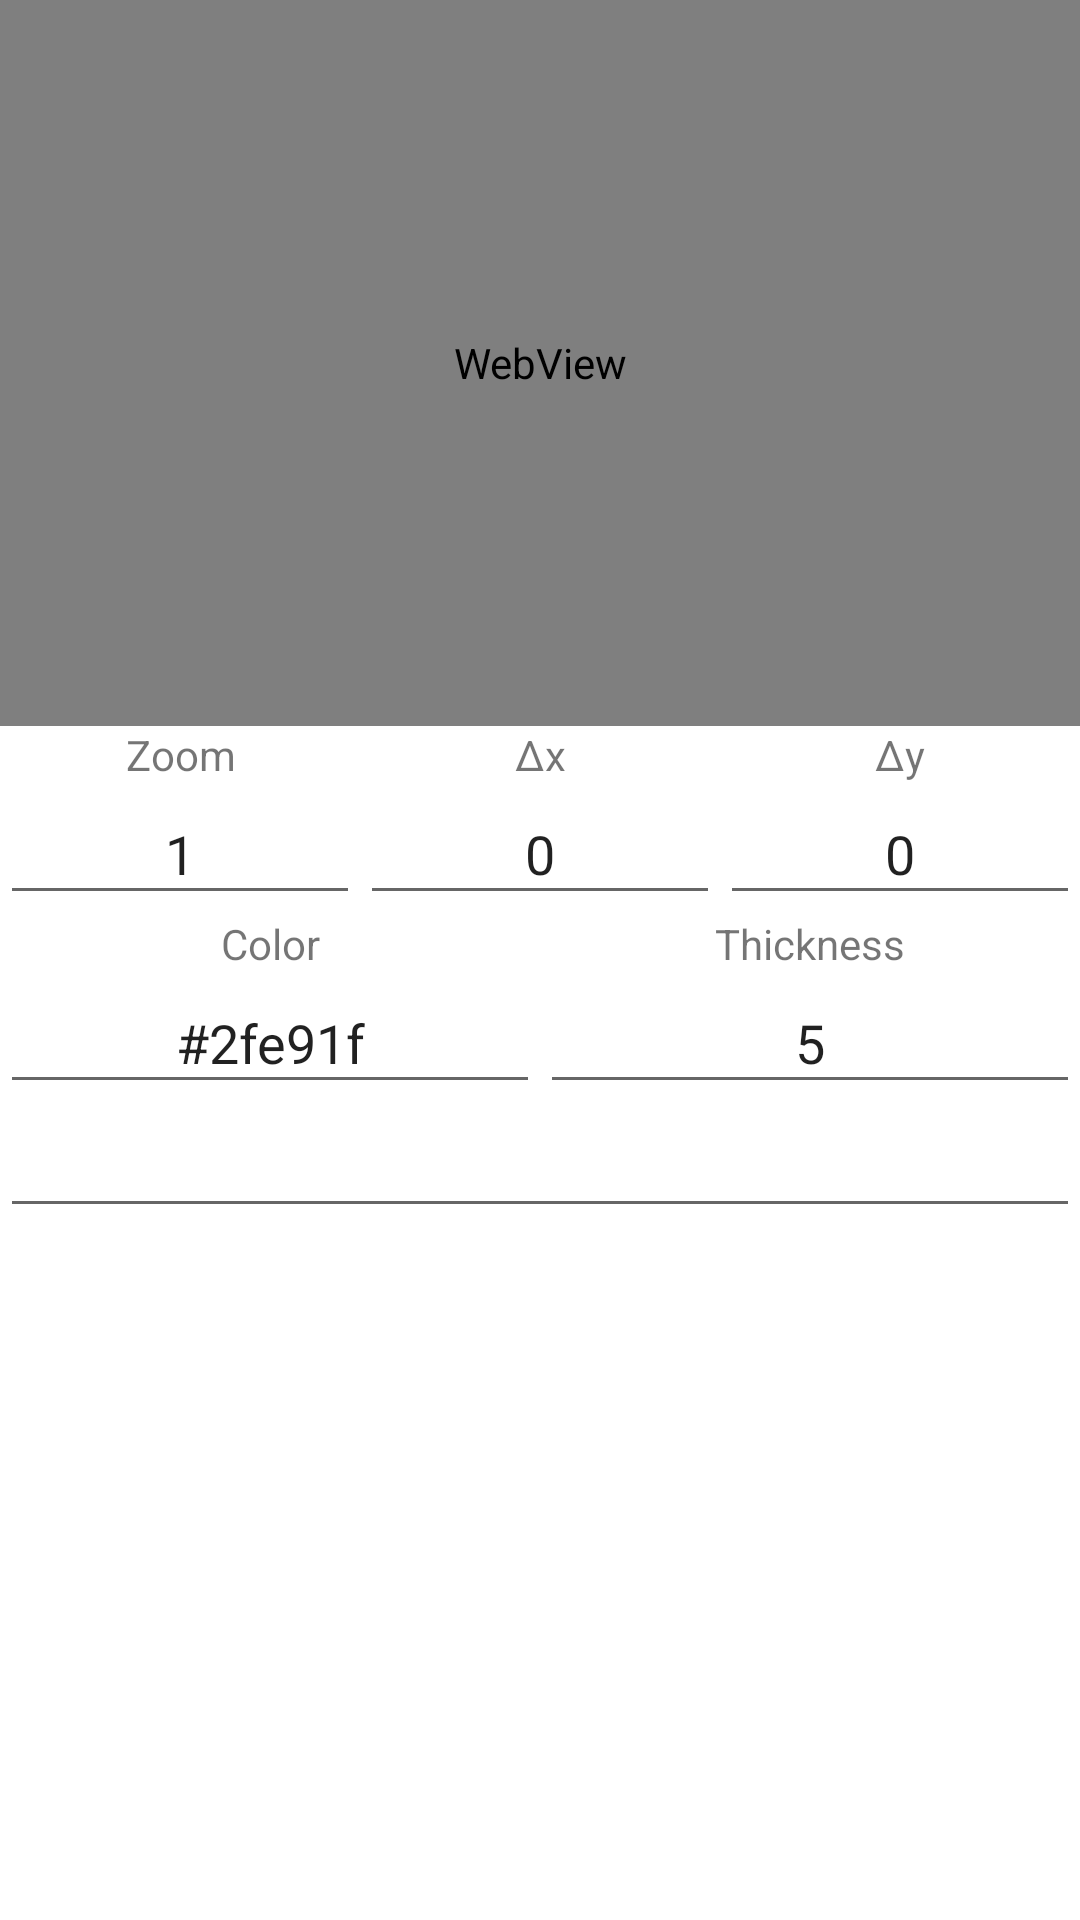

Reconstruct the res/layout file that produces this screen, plus the resources it refers to.
<!-- AndroidManifest.xml: application theme Theme.Axone -->
<!-- res/layout/activity_la_te_xactivity.xml -->
<?xml version="1.0" encoding="utf-8"?>
<LinearLayout xmlns:android="http://schemas.android.com/apk/res/android"
    xmlns:app="http://schemas.android.com/apk/res-auto"
    xmlns:tools="http://schemas.android.com/tools"
    android:id="@+id/main"
    android:layout_width="match_parent"
    android:layout_height="wrap_content"
    android:orientation="vertical"
    tools:context=".LaTeXActivity">

    <WebView
        android:id="@+id/mathWebView"
        android:layout_width="match_parent"
        android:layout_height="242dp"></WebView>

    <LinearLayout
        android:layout_width="match_parent"
        android:layout_height="wrap_content"
        android:orientation="horizontal">

        <LinearLayout
            android:layout_width="match_parent"
            android:layout_height="wrap_content"
            android:layout_weight="0.333333"
            android:orientation="horizontal">

            <TextView
                android:id="@+id/zoomText"
                android:layout_width="match_parent"
                android:layout_height="wrap_content"
                android:layout_weight="0.278"
                android:text="@string/zoom"
                android:textAlignment="center" />
        </LinearLayout>

        <LinearLayout
            android:layout_width="match_parent"
            android:layout_height="wrap_content"
            android:layout_weight="0.333333"
            android:orientation="horizontal">

            <TextView
                android:id="@+id/dxText"
                android:layout_width="wrap_content"
                android:layout_height="wrap_content"
                android:layout_weight="0.333333"
                android:text="@string/x"
                android:textAlignment="center" />
        </LinearLayout>

        <LinearLayout
            android:layout_width="match_parent"
            android:layout_height="wrap_content"
            android:layout_weight="0.333333"
            android:orientation="horizontal">

            <TextView
                android:id="@+id/dyText"
                android:layout_width="wrap_content"
                android:layout_height="wrap_content"
                android:layout_weight="0.333333"
                android:text="@string/y"
                android:textAlignment="center" />

        </LinearLayout>

    </LinearLayout>

    <LinearLayout
        android:layout_width="match_parent"
        android:layout_height="wrap_content"
        android:orientation="horizontal">

        <EditText
            android:id="@+id/zoomInput"
            android:layout_width="wrap_content"
            android:layout_height="44dp"
            android:layout_weight="0.333333"
            android:ems="10"
            android:inputType="text"
            android:text="1"
            android:textAlignment="center" />

        <EditText
            android:id="@+id/dxInput"
            android:layout_width="wrap_content"
            android:layout_height="44dp"
            android:layout_weight="0.333333"
            android:ems="10"
            android:inputType="text"
            android:text="0"
            android:textAlignment="center" />

        <EditText
            android:id="@+id/dyInput"
            android:layout_width="wrap_content"
            android:layout_height="44dp"
            android:layout_weight="0.333333"
            android:ems="10"
            android:inputType="text"
            android:text="0"
            android:textAlignment="center" />
    </LinearLayout>

    <LinearLayout
        android:layout_width="match_parent"
        android:layout_height="wrap_content"
        android:orientation="horizontal">

        <LinearLayout
            android:layout_width="match_parent"
            android:layout_height="wrap_content"
            android:layout_weight="0.5"
            android:orientation="horizontal">

            <TextView
                android:id="@+id/colorText"
                android:layout_width="wrap_content"
                android:layout_height="wrap_content"
                android:layout_weight="0.5"
                android:text="@string/color"
                android:textAlignment="center" />
        </LinearLayout>

        <LinearLayout
            android:layout_width="match_parent"
            android:layout_height="wrap_content"
            android:layout_weight="0.5"
            android:orientation="horizontal">

            <TextView
                android:id="@+id/thickText"
                android:layout_width="wrap_content"
                android:layout_height="wrap_content"
                android:layout_weight="0.5"
                android:text="@string/thick"
                android:textAlignment="center" />

        </LinearLayout>

    </LinearLayout>

    <LinearLayout
        android:layout_width="match_parent"
        android:layout_height="wrap_content"
        android:orientation="horizontal">

        <EditText
            android:id="@+id/colorInput"
            android:layout_width="wrap_content"
            android:layout_height="44dp"
            android:layout_weight="0.5"
            android:ems="10"
            android:inputType="text"
            android:text="#2fe91f"
            android:textAlignment="center" />

        <EditText
            android:id="@+id/thickInput"
            android:layout_width="wrap_content"
            android:layout_height="44dp"
            android:layout_weight="0.5"
            android:ems="10"
            android:inputType="text"
            android:text="5"
            android:textAlignment="center" />
    </LinearLayout>

    <EditText
        android:id="@+id/editLatexText"
        android:layout_width="match_parent"
        android:layout_height="wrap_content"
        android:autofillHints=""
        android:ems="10"
        android:inputType="textMultiLine"
        android:text="" />

</LinearLayout>
<!-- resources referenced by this layout -->
<resources>
  <string name="color">Color</string>
  <string name="thick">Thickness</string>
  <string name="x">Δx</string>
  <string name="y">Δy</string>
  <string name="zoom">Zoom</string>
  <style name="Theme.Axone" parent="Theme.MaterialComponents.DayNight.DarkActionBar">
          
          <item name="colorPrimary">@color/purple_500</item>
          <item name="colorPrimaryVariant">@color/purple_700</item>
          <item name="colorOnPrimary">@color/white</item>
          
          <item name="colorSecondary">@color/teal_200</item>
          <item name="colorSecondaryVariant">@color/teal_700</item>
          <item name="colorOnSecondary">@color/black</item>
          
          <item name="android:statusBarColor">?attr/colorPrimaryVariant</item>
          
      </style>
  <!-- not gathered from this repository: default colours our renderer supplied (Android Studio template values) -->
  <color name="purple_500">#FF6200EE</color>
  <color name="purple_700">#FF3700B3</color>
  <color name="teal_200">#FF03DAC5</color>
  <color name="teal_700">#FF018786</color>
  <color name="black">#FF000000</color>
  <color name="white">#FFFFFFFF</color>
</resources>
